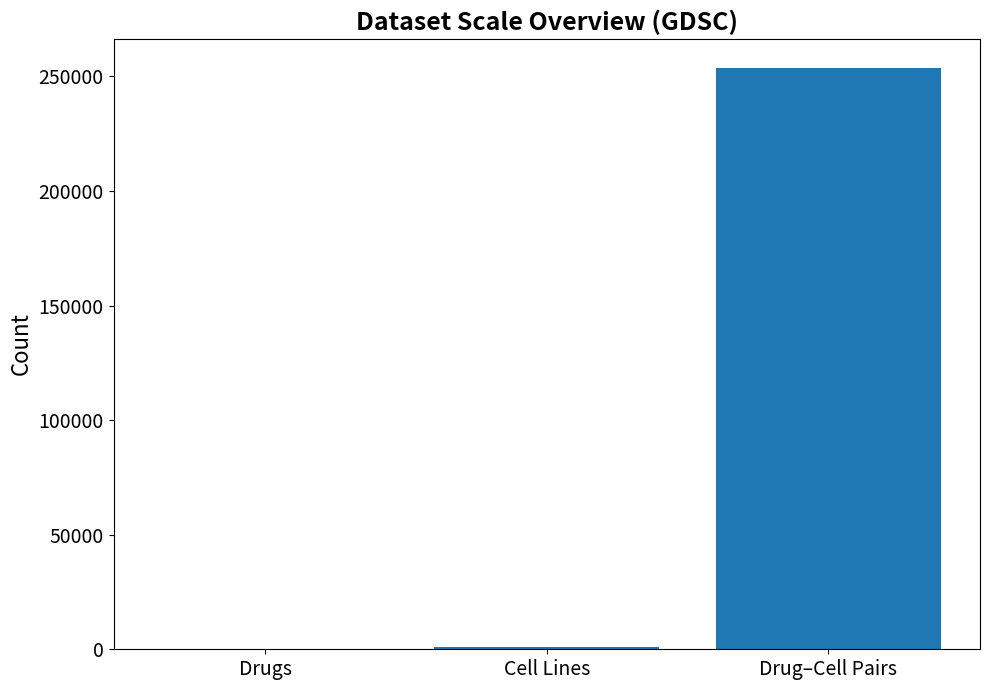

Source code (Python):
import matplotlib.pyplot as plt

labels = ['Drugs', 'Cell Lines', 'Drug–Cell Pairs']
values = [280, 1000, 253819]   # adjust if needed

plt.figure(figsize=(10,7))
plt.bar(labels, values)

plt.ylabel('Count', fontsize=16)
plt.title('Dataset Scale Overview (GDSC)', fontsize=18, fontweight='bold')

plt.xticks(fontsize=14)
plt.yticks(fontsize=14)

plt.tight_layout()
plt.savefig('dataset_scale.png', dpi=400)
plt.show()

print("Dataset scale plot saved.")
